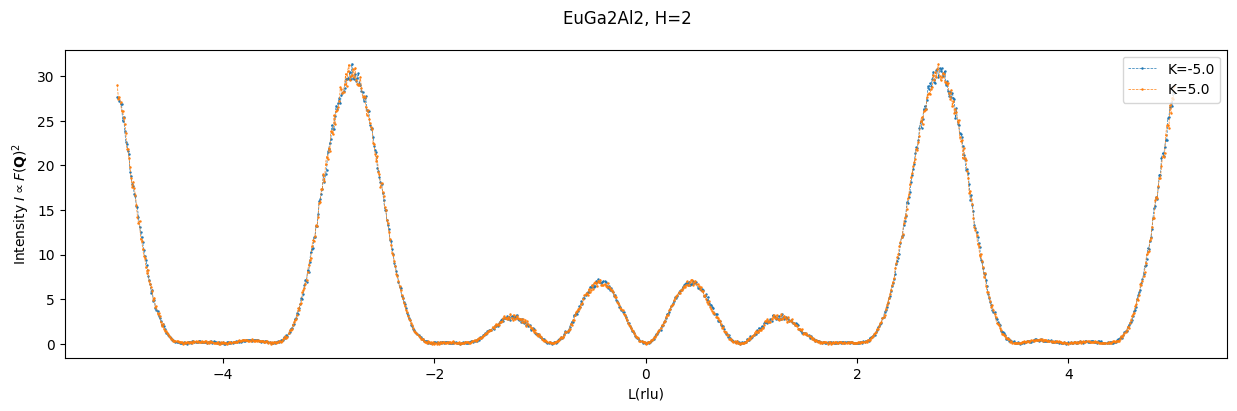
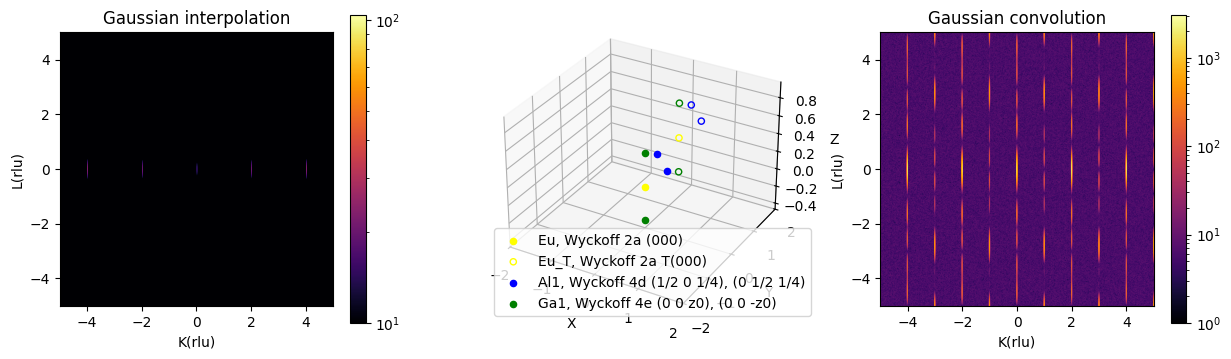

These charts were generated, in order, by the following Python code:
#!/usr/bin/env python3
# -*- coding: utf-8 -*-
"""
Created on Sat Jun 17 17:52:02 2023

@author: stevengebel
"""
"""XRD EuGa2Al2 simulation"""

import numpy as np
import matplotlib
import matplotlib.pyplot as plt
from matplotlib.colors import LogNorm
from matplotlib.pyplot import figure
matplotlib.rcParams['font.family'] = "sans-serif"
matplotlib.rc('text', usetex=True)
import matplotlib as mpl
from scipy import ndimage
mpl.rcParams.update(mpl.rcParamsDefault)


def ztranslationpos(x, storage_x, storage_y, storage_z, i):
    """Translate atomic positions one given direction x,y,z
    """
    x_transl = x + np.array([0, 0, i])
    storage_x.append(x_transl[0])
    storage_y.append(x_transl[1])
    storage_z.append(x_transl[2])
    
def ztranslationneg(x, storage_x, storage_y, storage_z, i):
    """Translate atomic positions one given direction x,y,z
    """
    x_transl = x + np.array([0, 0, -i])
    storage_x.append(x_transl[0])
    storage_y.append(x_transl[1])
    storage_z.append(x_transl[2])


def kspacecreator(k0, l0, kmax, lmax, deltak):
    """K-space creator"""
    k = np.arange(k0-kmax, k0+kmax + deltak, deltak)
    l = np.arange(l0-lmax, l0+lmax + deltak, deltak)
    k2d, l2d = np.meshgrid(k, l)
    Unitary = np.ones((len(k2d), len(l2d)))  # Unitary matrix
    return k2d, l2d, k, Unitary
                                                        
                                                        
def structurefactorandplotting(k0, l0, k2d, k, kmax, lmax, l2d, h, z_Ga, deltak, Unitary, noiseamplitude, f_list, sigma, kernelsize, savefig=False):
    print("CENTERED PEAK: [HKL] = [{}{}{}]".format(h, k0, l0))
    """EuGa2Al2 atomic positions"""
    Eu, EuT, Al1, Al1T, Al2, Al2T, Ga1, Ga1T, Ga2, Ga2T = np.array([[0],[0],[0]]), np.array([[1/2],[1/2],[1/2]]), \
                                                            np.array([[0],[1/2],[1/4]]), np.array([[1/2],[1],[3/4]]),\
                                                            np.array([[1/2],[0],[1/4]]), np.array([[1],[1/2],[3/4]]), \
                                                            np.array([[0],[0],[z_Ga]]), np.array([[1/2],[1/2],[1/2+z_Ga]]), \
                                                            np.array([[0],[0],[-z_Ga]]), np.array([[1/2],[1/2],[1/2-z_Ga]])
    
                                                        
    """Scattering amplitudes F"""
    # Form factors
    f_Eu, f_Al, f_Ga = 1, 1, 1
    # Scattering Amplitudes
    F_Eu = f_Eu * (np.exp(-2*np.pi*1j*(h*Unitary*Eu[0] + k2d*Eu[1] + l2d*Eu[2])) + 
                       np.exp(-2*np.pi*1j*(h*Unitary*EuT[0] + k2d*EuT[1] + l2d*EuT[2]))
                       )
    F_Al = f_Al * (np.exp(-2*np.pi*1j*(h*Unitary*Al1[0] + k2d*Al1[1] + l2d*Al1[2])) + 
                       np.exp(-2*np.pi*1j*(h*Unitary*Al2[0] + k2d*Al2[1] + l2d*Al2[2])) + 
                       np.exp(-2*np.pi*1j*(h*Unitary*Al1T[0] + k2d*Al1T[1] + l2d*Al1T[2])) + 
                       np.exp(-2*np.pi*1j*(h*Unitary*Al2T[0] + k2d*Al2T[1] + l2d*Al2T[2]))
                   )
    F_Ga = f_Ga * (np.exp(-2*np.pi*1j*(h*Unitary*Ga1[0] + k2d*Ga1[1] + l2d*Ga1[2])) + 
                       np.exp(-2*np.pi*1j*(h*Unitary*Ga2[0] + k2d*Ga2[1] + l2d*Ga2[2])) + 
                       np.exp(-2*np.pi*1j*(h*Unitary*Ga1T[0] + k2d*Ga1T[1] + l2d*Ga1T[2])) + 
                       np.exp(-2*np.pi*1j*(h*Unitary*Ga2T[0] + k2d*Ga2T[1] + l2d*Ga2T[2]))
                       )
    F = F_Eu + F_Al + F_Ga + noiseamplitude*np.random.rand(len(k2d), len(k2d)) 
    """Intensity I"""
    I = np.absolute(F)**2  # I \propto F(Q)^2, F complex
    ##############################################################################    
    #  Table for extracting unwanted K,L points
    #  q_cdw     0.1   0.1    0.2   0.2    0.5   0.5   0.125  0.125
    #  ∆k        0.1   0.01   0.1   0.01   0.1   0.01
    #  Kfactor1  1     1      1
    #  Kfactor2  9     99     9
    #  Lfactor1  1     10     1
    #  Lfactor2  9     9      9
    ########################################################################
    Kfactor1, Kfactor2, Lfactor1, Lfactor2 = 1, 99, 1, 9
    # #  Excluding unallowed K-points (ONLY FOR deltak=/1)
    k_intlist = np.arange(0, len(k2d), 1)  # erstelle indices aller k-Werte
    print("k_integer_initial={}".format(k_intlist))
    for i in range(0, (2 * kmax*Kfactor1 +1)):  # LEAVES ONLY INTEGER K-values
            # print(range(0,2*kmax+1))
            k_intlist = np.delete(k_intlist, i * Kfactor2)  #  n*9, since the list gets one less each time
            print("k_intlist={}".format(k_intlist))
    for i in k_intlist:  # Set unallowed K-values for intensities to 0
            I[:, i] = 0
    # #  Exluding unallowed L-points
    # l_intlist = np.arange(0, len(l2d), 1)  # erstelle indices aller l-Werte
    # print("l_integer_initial={}".format(l_intlist))
    # for i in range(0, 2 * kmax * Lfactor1 + 1):
    #     l_intlist = np.delete(l_intlist, i * Lfactor2)  # Lösche jeden zehnten index
    #     print("l_intlist={}".format(l_intlist))
    # for i in l_intlist:  # Set unallowed L-values for intensities to 0
    #     I[i, :] = 0
    # if deltak == 0.1:
    #     for i in range(0, 2 * kmax + 1):
    #         l_intlist = np.delete(l_intlist, i * Lfactor1)  # Lösche jeden zehnten index
    #     for i in l_intlist:  # Set unallowed L-values for intensities to 0
    #         I[i, :] = 0
    # else:
    #     for i in range(0, 2 * kmax * 10 + 1):
    #         l_intlist = np.delete(l_intlist, i * Lfactor1)  # Lösche jeden zehnten index
    #     for i in l_intlist:  # Set unallowed L-values for intensities to 0
    #         I[i, :] = 0
    ########################################################################
    I = I + noiseamplitude * np.random.rand(len(k2d), len(k2d))  # Add random noise with maximum 1
    #  Plotabschnitt
    fig = plt.figure(figsize=(15,4), dpi=100)
    plt.suptitle("EuGa2Al2, H={}".format(h))
    # LINECUTS
    plt.title("")
    plt.plot(l2d[:,0], I[:,0], ls='--', marker='.', label='K={}'.format(np.round(k[0], 2)), lw=0.5, ms=1.5)
    plt.plot(l2d[:,0], I[:,-1], ls='--', marker='.', label='K={}'.format(np.round(k[-1], 2)), lw=0.5, ms=1.5)
    plt.legend(loc='upper right')
    plt.ylabel(r"Intensity $I\propto F(\mathbf{Q})^2$")
    plt.xlabel("L(rlu)")
    
    fig = plt.figure(figsize=(15,4), dpi=100)
    #  INTERPOLATION
    plt.subplot(1, 3, 1)
    plt.title("Gaussian interpolation")
    plt.imshow(I, cmap='inferno',
               interpolation='gaussian',
               extent=(k0 - kmax, k0 + kmax, l0 - lmax, l0 + lmax),
               origin='lower',
               norm=LogNorm(vmin = 10, vmax = np.max(I))
               )
    plt.colorbar()
    plt.xlabel("K(rlu)")
    plt.ylabel("L(rlu)")
    # CONVOLUTION
    plt.subplot(1, 3, 3)
    plt.title("Gaussian convolution")
    x, y = np.linspace(-1,1,kernelsize), np.linspace(-1,1,kernelsize)
    X, Y = np.meshgrid(x, y)
    kernel = 1/(2*sigma**2)*np.exp(-(X**2+Y**2)/(2*sigma**2))
    Iconv = ndimage.convolve(I, kernel, mode='constant', cval=0.0)
    plt.imshow(Iconv, cmap='inferno', extent=(k0-kmax, k0+kmax, l0-lmax, l0+lmax), 
                   origin='lower',
                   #vmin=0, vmax=0.1*np.max(Iconv)
                   norm=LogNorm(vmin = 1, vmax = np.max(Iconv))
                   )
    plt.colorbar()
    plt.ylabel("L(rlu)")
    plt.xlabel("K(rlu)")     
    #  3D ATOMIC PLOT
    ax = fig.add_subplot(1, 3, 2, projection='3d')
    # print("Eu={}, Al={}".format(Eu, Al))
    ax.scatter(Eu[0], Eu[1], Eu[2], label='Eu, Wyckoff 2a (000)', c='yellow')
    ax.scatter(EuT[0], EuT[1], EuT[2], label='Eu_T, Wyckoff 2a T(000)', facecolors='none', edgecolors='yellow')
    ax.scatter(Al1[0], Al1[1], Al1[2], label='Al1, Wyckoff 4d (1/2 0 1/4), (0 1/2 1/4)', c='blue')
    ax.scatter(Al1T[0], Al1T[1], Al1T[2], facecolors='none', edgecolors='blue')
    ax.scatter(Al2[0], Al2[1], Al2[2], c='blue')
    ax.scatter(Al2T[0], Al2T[1], Al2T[2], facecolors='none', edgecolors='blue')
    ax.scatter(Ga1[0], Ga1[1], Ga1[2], label='Ga1, Wyckoff 4e (0 0 z0), (0 0 -z0)', c='green')
    ax.scatter(Ga1T[0], Ga1T[1], Ga1T[2], facecolors='none', edgecolors='green')
    ax.scatter(Ga2[0], Ga2[1], Ga2[2], c='green')
    ax.scatter(Ga2T[0], Ga2T[1], Ga2T[2], facecolors='none', edgecolors='green')
    ax.set_xlim(-2, 2)
    ax.set_ylim(-2, 2)
    ax.set_xlabel('X')
    ax.set_ylabel('Y')
    ax.set_zlabel('Z')
    plt.legend()
    # #  2D Scatter plot
    # plt.figure()
    # plt.scatter(k2d, l2d, s=I/np.max(I), cmap='inferno', 
    #             label=r'$I \propto F(\mathbf{Q})^2$'
    #             )
    # plt.colorbar()
    # plt.legend()
    # plt.ylabel("L(rlu)")
    # plt.xlabel("K(rlu)")
    # plt.tight_layout()
    # plt.savefig("Map_BCC_{}UC_{}SC_A={}_q={}_H={}_center{}{}{}.jpg".format(n, int(n/int(q_cdw**(-1))), Amplitude, q_cdw, h, h, k0, l0), dpi=300)
    # plt.subplots_adjust(wspace=0.3)
        
        
    plt.show(block=False)
        

def main():
    ########################################################################
    #  General input
    #  --> Need to define atoms at unique wyckoff positions in Structurefactor
    k0, l0, kmax, lmax = 0, 0, 5, 5  # boundaries of K and L for the intensity maps
    deltak = 0.01  # k-space point distance
    h = 2  # H value in k space
    a, c = 4, 11  # Unit cell parameters in Å
    z_Ga = 0.38
    f_list = [1, 1]  # Atomic form factor list --> later as Q-dependent quantity
    #  Other
    noiseamplitude = 0.2  # Noise amplitude
    sigma, kernelsize = 0.1, int(0.1/deltak) # Gaussian Kernel parameters
    #  PROGRAM
    k2d, l2d, k, Unitary = kspacecreator(k0, l0, kmax, lmax, deltak)
    structurefactorandplotting(k0=k0, l0=l0, k2d=k2d, k=k, kmax=kmax, lmax=lmax, 
                               l2d=l2d, h=h, z_Ga=z_Ga, deltak=deltak, 
                               Unitary=Unitary, noiseamplitude=noiseamplitude, 
                               f_list=f_list, sigma=sigma, kernelsize=kernelsize,
                               savefig=False)

if __name__ == '__main__':
    main()